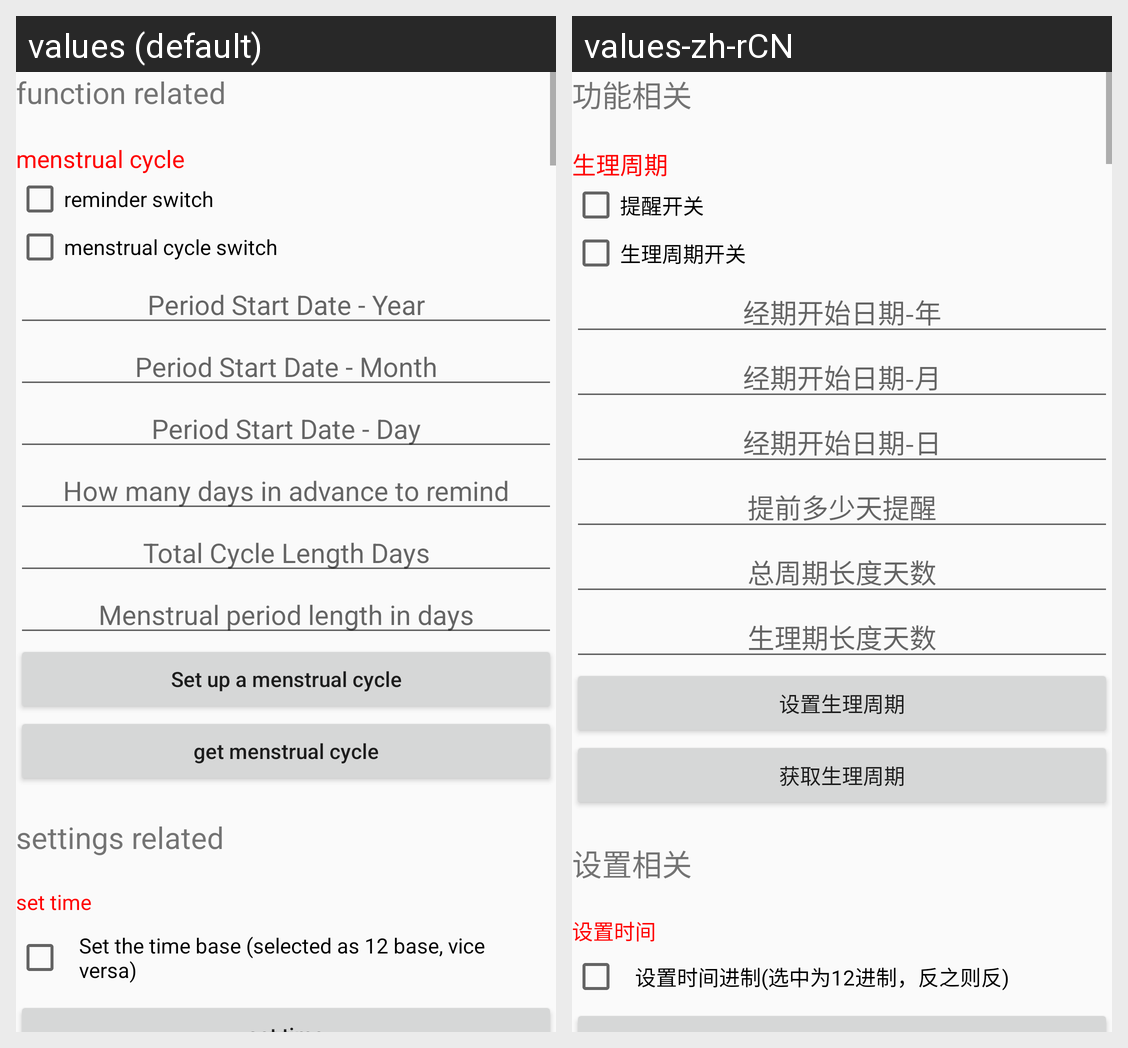

Translations of the strings shown on this Android screen, per locale in the grid:
Android screen res/layout/activity_set.xml rendered under 2 locales, left to right: values (default), values-zh-rCN. Device: Nexus 5 (rendered at 1080×1920; each locale shown at half size, 540×960, under a caption strip naming it); theme AppTheme.
Strings drawn on this screen, with the default value and each locale's value (text and hints the layout hard-codes, and strings that could not be matched under every locale, appear in the picture but are not listed):

s105
  values: function related
  values-zh-rCN: 功能相关

s106
  values: menstrual cycle
  values-zh-rCN: 生理周期

s107
  values: reminder switch
  values-zh-rCN: 提醒开关

s354
  values: menstrual cycle switch
  values-zh-rCN: 生理周期开关

s108
  values: Period Start Date - Year
  values-zh-rCN: 经期开始日期-年

s109
  values: Period Start Date - Month
  values-zh-rCN: 经期开始日期-月

s110
  values: Period Start Date - Day
  values-zh-rCN: 经期开始日期-日

s111
  values: How many days in advance to remind
  values-zh-rCN: 提前多少天提醒

s112
  values: Total Cycle Length Days
  values-zh-rCN: 总周期长度天数

s113
  values: Menstrual period length in days
  values-zh-rCN: 生理期长度天数

s114
  values: Set up a menstrual cycle
  values-zh-rCN: 设置生理周期

s115
  values: get menstrual cycle
  values-zh-rCN: 获取生理周期

s116
  values: settings related
  values-zh-rCN: 设置相关

s117
  values: set time
  values-zh-rCN: 设置时间

s118
  values: Set the time base (selected as 12 base, vice versa)
  values-zh-rCN: 设置时间进制(选中为12进制，反之则反)
